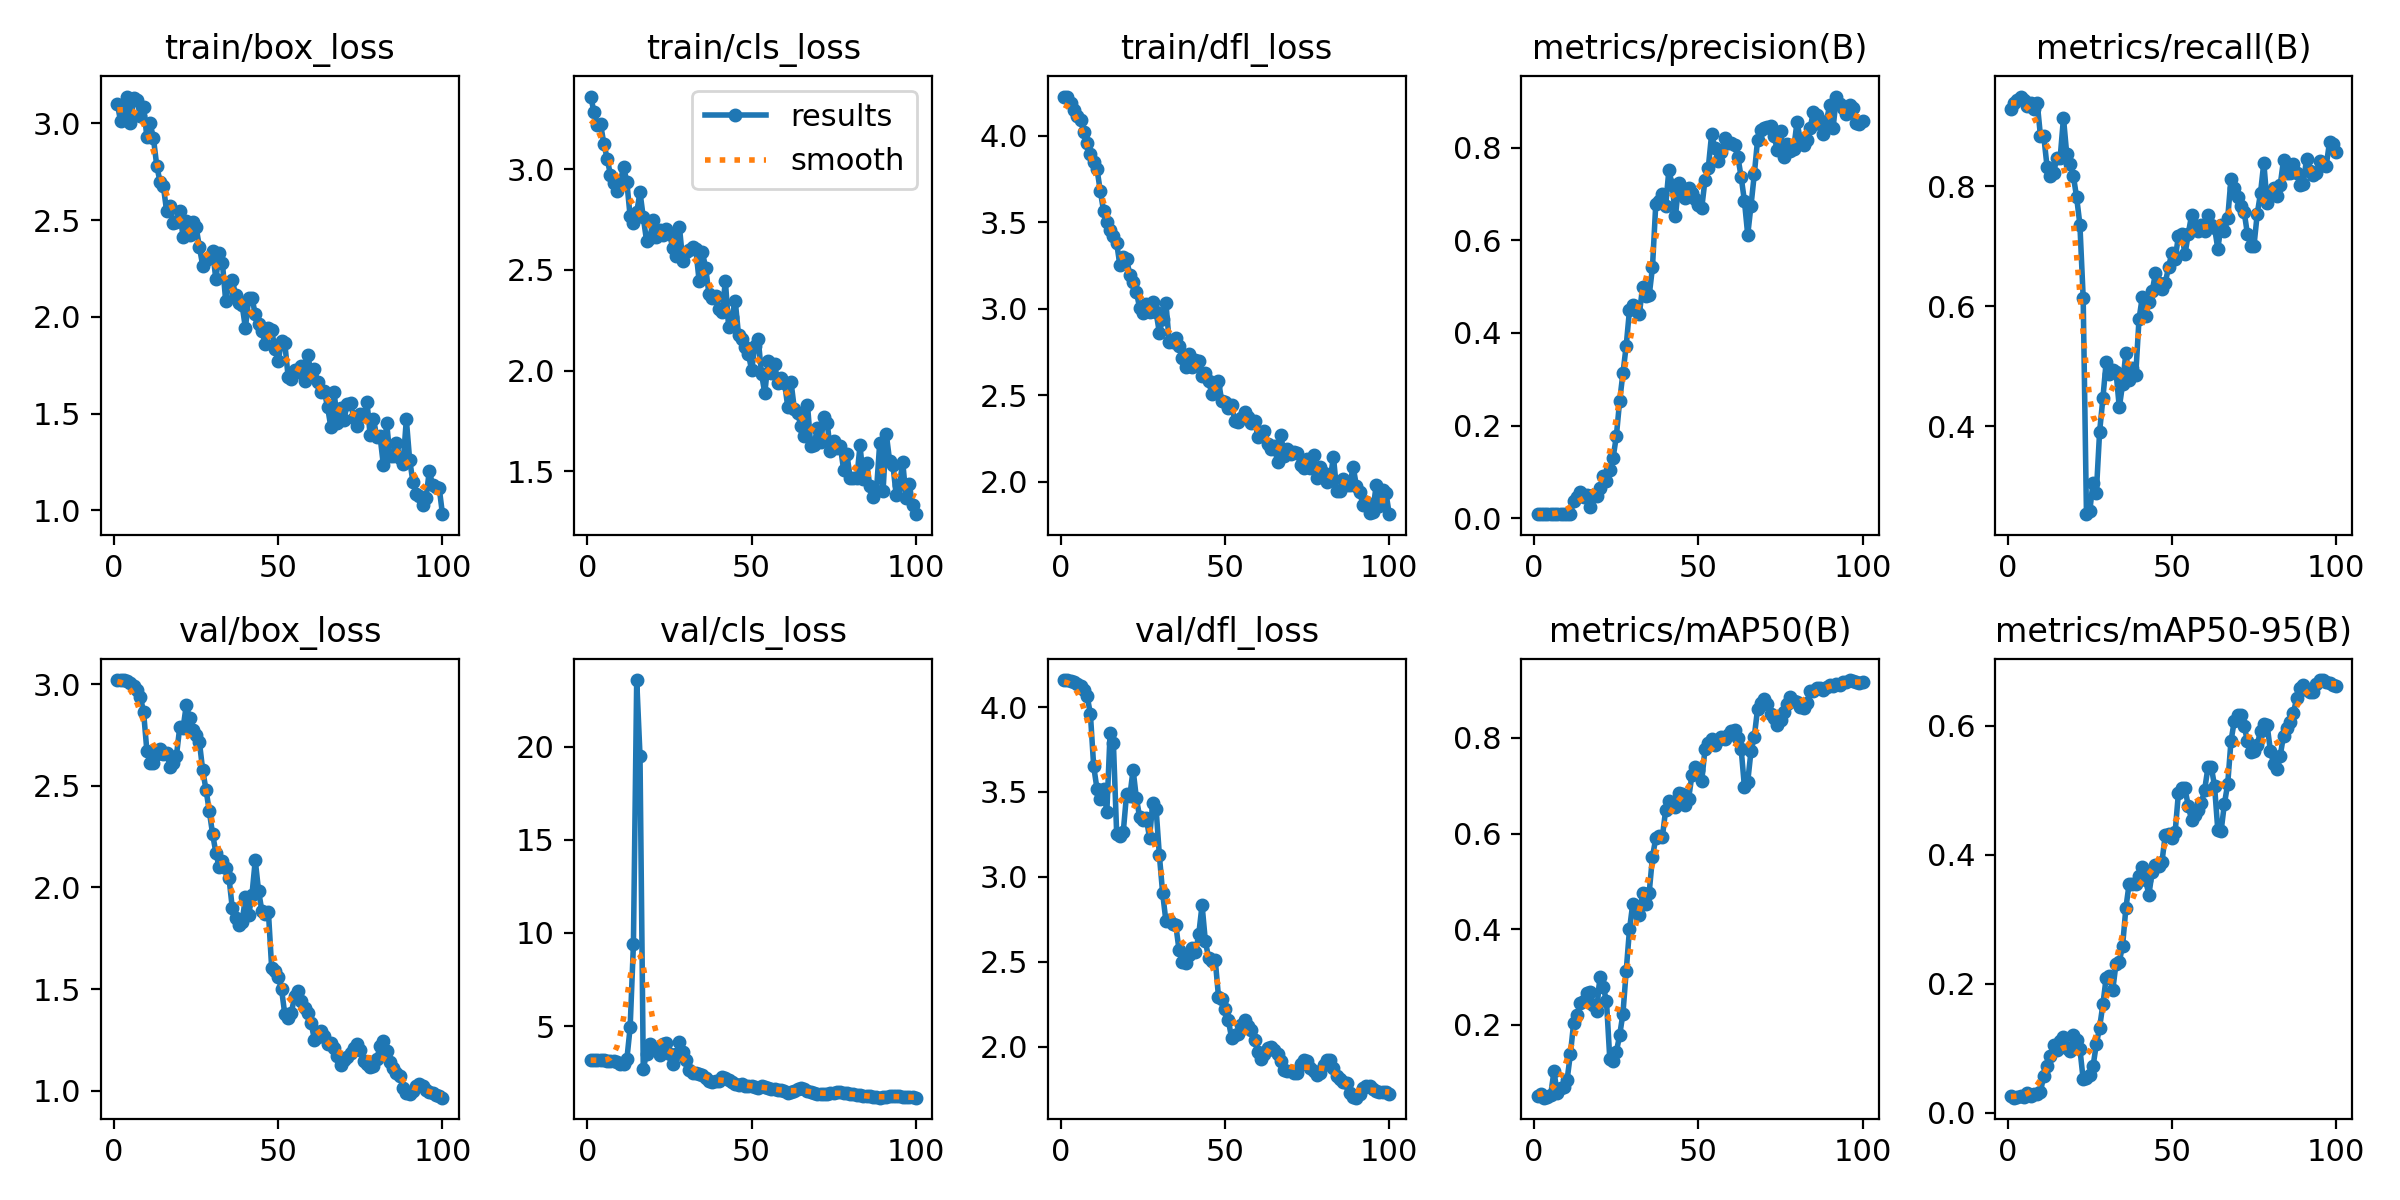

The data file committed next to this chart (first rows):
epoch, train/box_loss, train/cls_loss, train/dfl_loss, metrics/precision(B), metrics/recall(B), metrics/mAP50(B), metrics/mAP50-95(B), val/box_loss, val/cls_loss, val/dfl_loss, lr/pg0, lr/pg1, lr/pg2
1, 3.102, 3.36, 4.226, 0.00924, 0.9289, 0.05117, 0.02526, 3.021, 3.183, 4.159, 8e-05, 8e-05, 8e-05
2, 3.009, 3.283, 4.221, 0.00934, 0.9391, 0.05571, 0.02332, 3.021, 3.176, 4.158, 0.0001782, 0.0001782, 0.0001782
3, 3.059, 3.219, 4.187, 0.00939, 0.9442, 0.04783, 0.02426, 3.02, 3.163, 4.154, 0.0002745, 0.0002745, 0.0002745
4, 3.138, 3.223, 4.145, 0.00944, 0.9492, 0.04833, 0.02527, 3.018, 3.149, 4.15, 0.0003687, 0.0003687, 0.0003687
5, 3.002, 3.126, 4.115, 0.00939, 0.9442, 0.05316, 0.02469, 3.007, 3.164, 4.138, 0.000461, 0.000461, 0.000461
6, 3.129, 3.052, 4.091, 0.00929, 0.934, 0.1028, 0.03119, 2.993, 3.137, 4.126, 0.0005513, 0.0005513, 0.0005513
7, 3.119, 2.972, 4.022, 0.00934, 0.9391, 0.05785, 0.02622, 2.974, 3.105, 4.101, 0.0006396, 0.0006396, 0.0006396
8, 3.038, 2.931, 3.957, 0.00924, 0.9289, 0.06808, 0.02854, 2.939, 3.098, 4.065, 0.0007259, 0.0007259, 0.0007259
9, 3.084, 2.89, 3.894, 0.00934, 0.9391, 0.06916, 0.02904, 2.862, 3.058, 3.959, 0.0008103, 0.0008103, 0.0008103
10, 2.928, 2.934, 3.845, 0.00879, 0.8832, 0.08489, 0.03288, 2.672, 2.952, 3.651, 0.0008927, 0.0008927, 0.0008927
11, 2.999, 3.012, 3.808, 0.00879, 0.8832, 0.1386, 0.05723, 2.613, 2.957, 3.52, 0.0009731, 0.0009731, 0.0009731
12, 2.922, 2.936, 3.682, 0.03787, 0.8325, 0.2037, 0.07301, 2.615, 3.209, 3.461, 0.001051, 0.001051, 0.001051
13, 2.781, 2.765, 3.566, 0.04672, 0.8173, 0.2204, 0.08722, 2.655, 4.924, 3.518, 0.001128, 0.001128, 0.001128
14, 2.697, 2.733, 3.501, 0.0557, 0.8223, 0.2451, 0.1051, 2.68, 9.384, 3.382, 0.001202, 0.001202, 0.001202
15, 2.677, 2.785, 3.454, 0.0469, 0.8477, 0.249, 0.09663, 2.656, 23.59, 3.85, 0.001275, 0.001275, 0.001275
16, 2.547, 2.886, 3.42, 0.0493, 0.8477, 0.2667, 0.1106, 2.663, 19.53, 3.789, 0.001345, 0.001345, 0.001345
17, 2.574, 2.761, 3.378, 0.025, 0.9137, 0.2688, 0.1168, 2.594, 2.699, 3.254, 0.001414, 0.001414, 0.001414
18, 2.487, 2.644, 3.249, 0.05057, 0.8528, 0.2422, 0.09997, 2.612, 3.515, 3.238, 0.00148, 0.00148, 0.00148
19, 2.49, 2.658, 3.297, 0.04837, 0.8376, 0.2295, 0.09555, 2.649, 4.045, 3.263, 0.001545, 0.001545, 0.001545
20, 2.548, 2.746, 3.288, 0.06623, 0.8173, 0.2999, 0.1212, 2.788, 3.799, 3.486, 0.001608, 0.001608, 0.001608
21, 2.414, 2.662, 3.195, 0.09104, 0.7817, 0.2802, 0.1128, 2.783, 3.723, 3.475, 0.001604, 0.001604, 0.001604
22, 2.497, 2.697, 3.152, 0.08014, 0.736, 0.2492, 0.09923, 2.898, 3.429, 3.631, 0.001604, 0.001604, 0.001604
23, 2.422, 2.672, 3.098, 0.1038, 0.6142, 0.1292, 0.05151, 2.833, 4.034, 3.464, 0.001584, 0.001584, 0.001584
24, 2.488, 2.7, 3.002, 0.1301, 0.2538, 0.1252, 0.05457, 2.776, 4.11, 3.352, 0.001564, 0.001564, 0.001564
25, 2.462, 2.676, 2.973, 0.1771, 0.2589, 0.1435, 0.05917, 2.752, 3.502, 3.336, 0.001545, 0.001545, 0.001545
26, 2.359, 2.608, 3.024, 0.253, 0.3061, 0.1783, 0.07198, 2.715, 2.949, 3.349, 0.001525, 0.001525, 0.001525
27, 2.265, 2.571, 2.983, 0.3126, 0.2893, 0.223, 0.106, 2.576, 3.48, 3.231, 0.001505, 0.001505, 0.001505
28, 2.294, 2.715, 3.04, 0.3723, 0.3909, 0.3128, 0.132, 2.481, 4.134, 3.437, 0.001485, 0.001485, 0.001485
29, 2.306, 2.546, 2.979, 0.4495, 0.4467, 0.3995, 0.1681, 2.376, 3.629, 3.401, 0.001465, 0.001465, 0.001465
30, 2.342, 2.59, 2.861, 0.4609, 0.5076, 0.4534, 0.2092, 2.264, 3.191, 3.127, 0.001446, 0.001446, 0.001446
31, 2.194, 2.598, 2.942, 0.449, 0.4873, 0.4455, 0.2115, 2.172, 2.649, 2.904, 0.001426, 0.001426, 0.001426
32, 2.328, 2.612, 3.031, 0.4416, 0.4938, 0.4299, 0.1901, 2.099, 2.494, 2.739, 0.001406, 0.001406, 0.001406
33, 2.277, 2.602, 2.805, 0.4992, 0.4908, 0.4755, 0.2314, 2.132, 2.45, 2.749, 0.001386, 0.001386, 0.001386
34, 2.081, 2.446, 2.806, 0.4805, 0.4315, 0.452, 0.2345, 2.097, 2.422, 2.725, 0.001366, 0.001366, 0.001366
35, 2.176, 2.587, 2.827, 0.481, 0.4704, 0.4763, 0.2587, 2.048, 2.391, 2.717, 0.001347, 0.001347, 0.001347
36, 2.188, 2.509, 2.782, 0.5415, 0.5228, 0.551, 0.3176, 1.899, 2.181, 2.569, 0.001327, 0.001327, 0.001327
37, 2.115, 2.38, 2.715, 0.6777, 0.4772, 0.5903, 0.3552, 1.852, 2.037, 2.501, 0.001307, 0.001307, 0.001307
38, 2.073, 2.36, 2.66, 0.6855, 0.4978, 0.5941, 0.3541, 1.816, 2.016, 2.492, 0.001287, 0.001287, 0.001287
39, 2.06, 2.368, 2.735, 0.6997, 0.485, 0.5919, 0.354, 1.831, 2.018, 2.542, 0.001267, 0.001267, 0.001267
40, 1.942, 2.307, 2.664, 0.6743, 0.5787, 0.6486, 0.3675, 1.951, 2.04, 2.582, 0.001248, 0.001248, 0.001248
41, 2.095, 2.289, 2.701, 0.7519, 0.6153, 0.6678, 0.3804, 1.863, 2.264, 2.558, 0.001228, 0.001228, 0.001228
42, 2.099, 2.444, 2.699, 0.7188, 0.5838, 0.6568, 0.3611, 1.965, 2.188, 2.663, 0.001208, 0.001208, 0.001208
43, 2.012, 2.215, 2.613, 0.6516, 0.6076, 0.6556, 0.338, 2.134, 2.103, 2.835, 0.001188, 0.001188, 0.001188
44, 1.965, 2.268, 2.629, 0.7236, 0.6247, 0.6854, 0.3734, 1.984, 1.986, 2.622, 0.001168, 0.001168, 0.001168
45, 1.926, 2.345, 2.581, 0.7127, 0.6548, 0.6832, 0.3839, 1.886, 1.885, 2.522, 0.001149, 0.001149, 0.001149
46, 1.862, 2.177, 2.506, 0.692, 0.6388, 0.66, 0.383, 1.87, 1.841, 2.505, 0.001129, 0.001129, 0.001129
47, 1.942, 2.156, 2.551, 0.7123, 0.6294, 0.6727, 0.3894, 1.881, 1.89, 2.514, 0.001109, 0.001109, 0.001109
48, 1.929, 2.116, 2.582, 0.7031, 0.6396, 0.7214, 0.4314, 1.603, 1.786, 2.296, 0.001089, 0.001089, 0.001089
49, 1.834, 2.084, 2.463, 0.6898, 0.665, 0.7393, 0.4327, 1.59, 1.775, 2.279, 0.001069, 0.001069, 0.001069
50, 1.771, 2.002, 2.461, 0.6763, 0.6895, 0.7323, 0.4264, 1.558, 1.757, 2.223, 0.00105, 0.00105, 0.00105
51, 1.876, 2.123, 2.426, 0.6696, 0.6789, 0.7095, 0.435, 1.499, 1.738, 2.157, 0.00103, 0.00103, 0.00103
52, 1.863, 2.156, 2.441, 0.7308, 0.7167, 0.777, 0.4958, 1.375, 1.679, 2.052, 0.00101, 0.00101, 0.00101
53, 1.691, 1.985, 2.349, 0.7568, 0.7208, 0.7892, 0.5034, 1.358, 1.772, 2.069, 0.0009902, 0.0009902, 0.0009902
54, 1.68, 1.887, 2.344, 0.8285, 0.6866, 0.7984, 0.503, 1.384, 1.726, 2.075, 0.0009704, 0.0009704, 0.0009704
55, 1.724, 2.045, 2.367, 0.7995, 0.7208, 0.7848, 0.4755, 1.467, 1.686, 2.128, 0.0009506, 0.0009506, 0.0009506
56, 1.715, 1.987, 2.405, 0.7709, 0.7516, 0.7961, 0.4542, 1.492, 1.631, 2.156, 0.0009308, 0.0009308, 0.0009308
57, 1.746, 2.03, 2.373, 0.7917, 0.7331, 0.8008, 0.4615, 1.441, 1.59, 2.122, 0.000911, 0.000911, 0.000911
58, 1.668, 1.939, 2.338, 0.8218, 0.7259, 0.7967, 0.4699, 1.407, 1.585, 2.097, 0.0008912, 0.0008912, 0.0008912
59, 1.802, 1.964, 2.353, 0.8101, 0.736, 0.8064, 0.4809, 1.382, 1.543, 2.042, 0.0008714, 0.0008714, 0.0008714
60, 1.705, 1.94, 2.259, 0.8096, 0.7259, 0.8138, 0.5011, 1.334, 1.507, 1.967, 0.0008516, 0.0008516, 0.0008516
... 40 more rows
